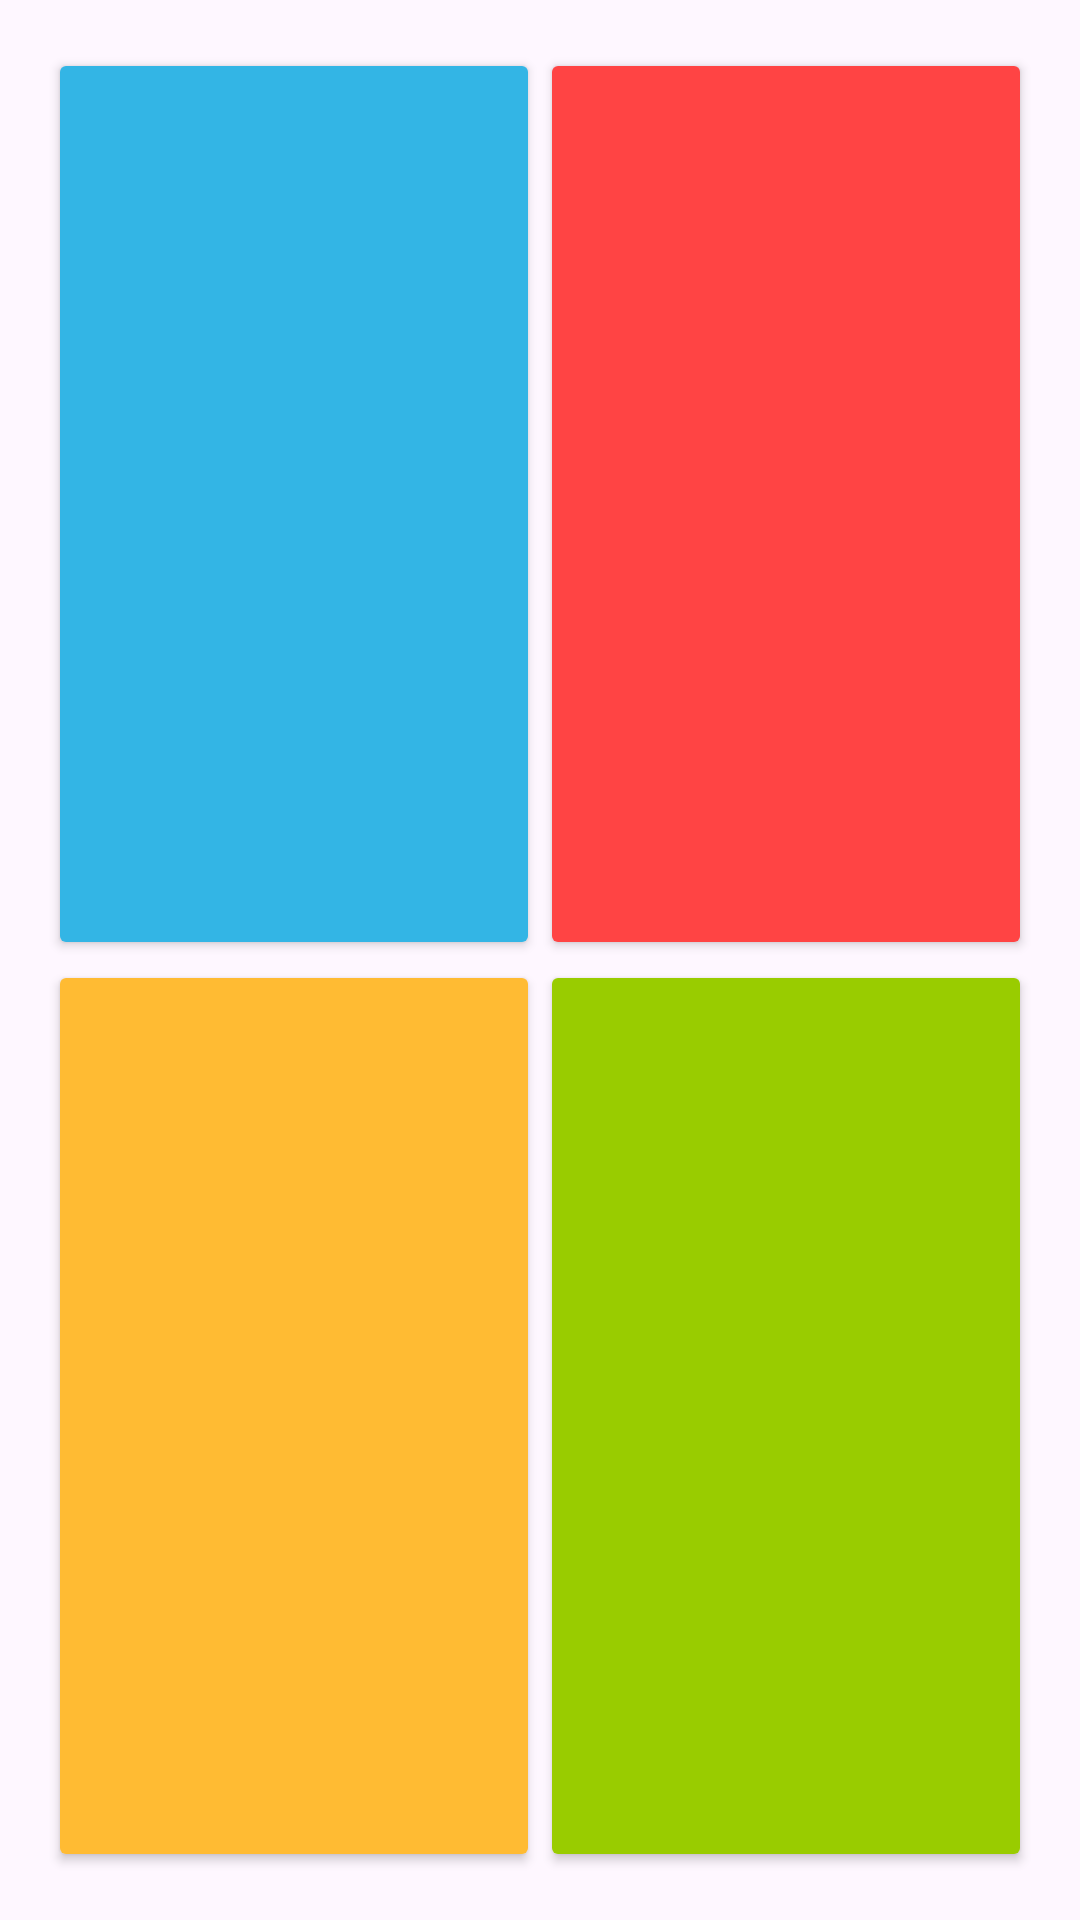

Here is an Android app screen rendered from its layout file. Give the layout XML and the strings, colors and styles it references.
<!-- AndroidManifest.xml: application theme Theme.ESP32 -->
<!-- res/layout/fragment_presets.xml -->
<GridLayout
    xmlns:android="http://schemas.android.com/apk/res/android"
    android:layout_width="match_parent"
    android:layout_height="match_parent"
    android:rowCount="2"
    android:columnCount="2"
    android:padding="16dp">

    <Button android:id="@+id/button1" android:layout_width="0dp" android:layout_height="0dp" android:layout_columnWeight="1" android:layout_rowWeight="1" android:backgroundTint="@android:color/holo_blue_light" android:textSize="30sp" android:textColor="@android:color/white"/>
    <Button android:id="@+id/button2" android:layout_width="0dp" android:layout_height="0dp" android:layout_columnWeight="1" android:layout_rowWeight="1" android:backgroundTint="@android:color/holo_red_light" android:textSize="30sp" android:textColor="@android:color/white"/>
    <Button android:id="@+id/button3" android:layout_width="0dp" android:layout_height="0dp" android:layout_columnWeight="1" android:layout_rowWeight="1" android:backgroundTint="@android:color/holo_orange_light" android:textSize="30sp" android:textColor="@android:color/white"/>
    <Button android:id="@+id/button4" android:layout_width="0dp" android:layout_height="0dp" android:layout_columnWeight="1" android:layout_rowWeight="1" android:backgroundTint="@android:color/holo_green_light" android:textSize="30sp" android:textColor="@android:color/white"/>

</GridLayout>
<!-- resources referenced by this layout -->
<resources>
  <style name="Theme.ESP32" parent="Base.Theme.ESP32" />
  <style name="Base.Theme.ESP32" parent="Theme.Material3.Light.NoActionBar">
          
          <item name="android:forceDarkAllowed">false</item>
          
          
      </style>
</resources>
